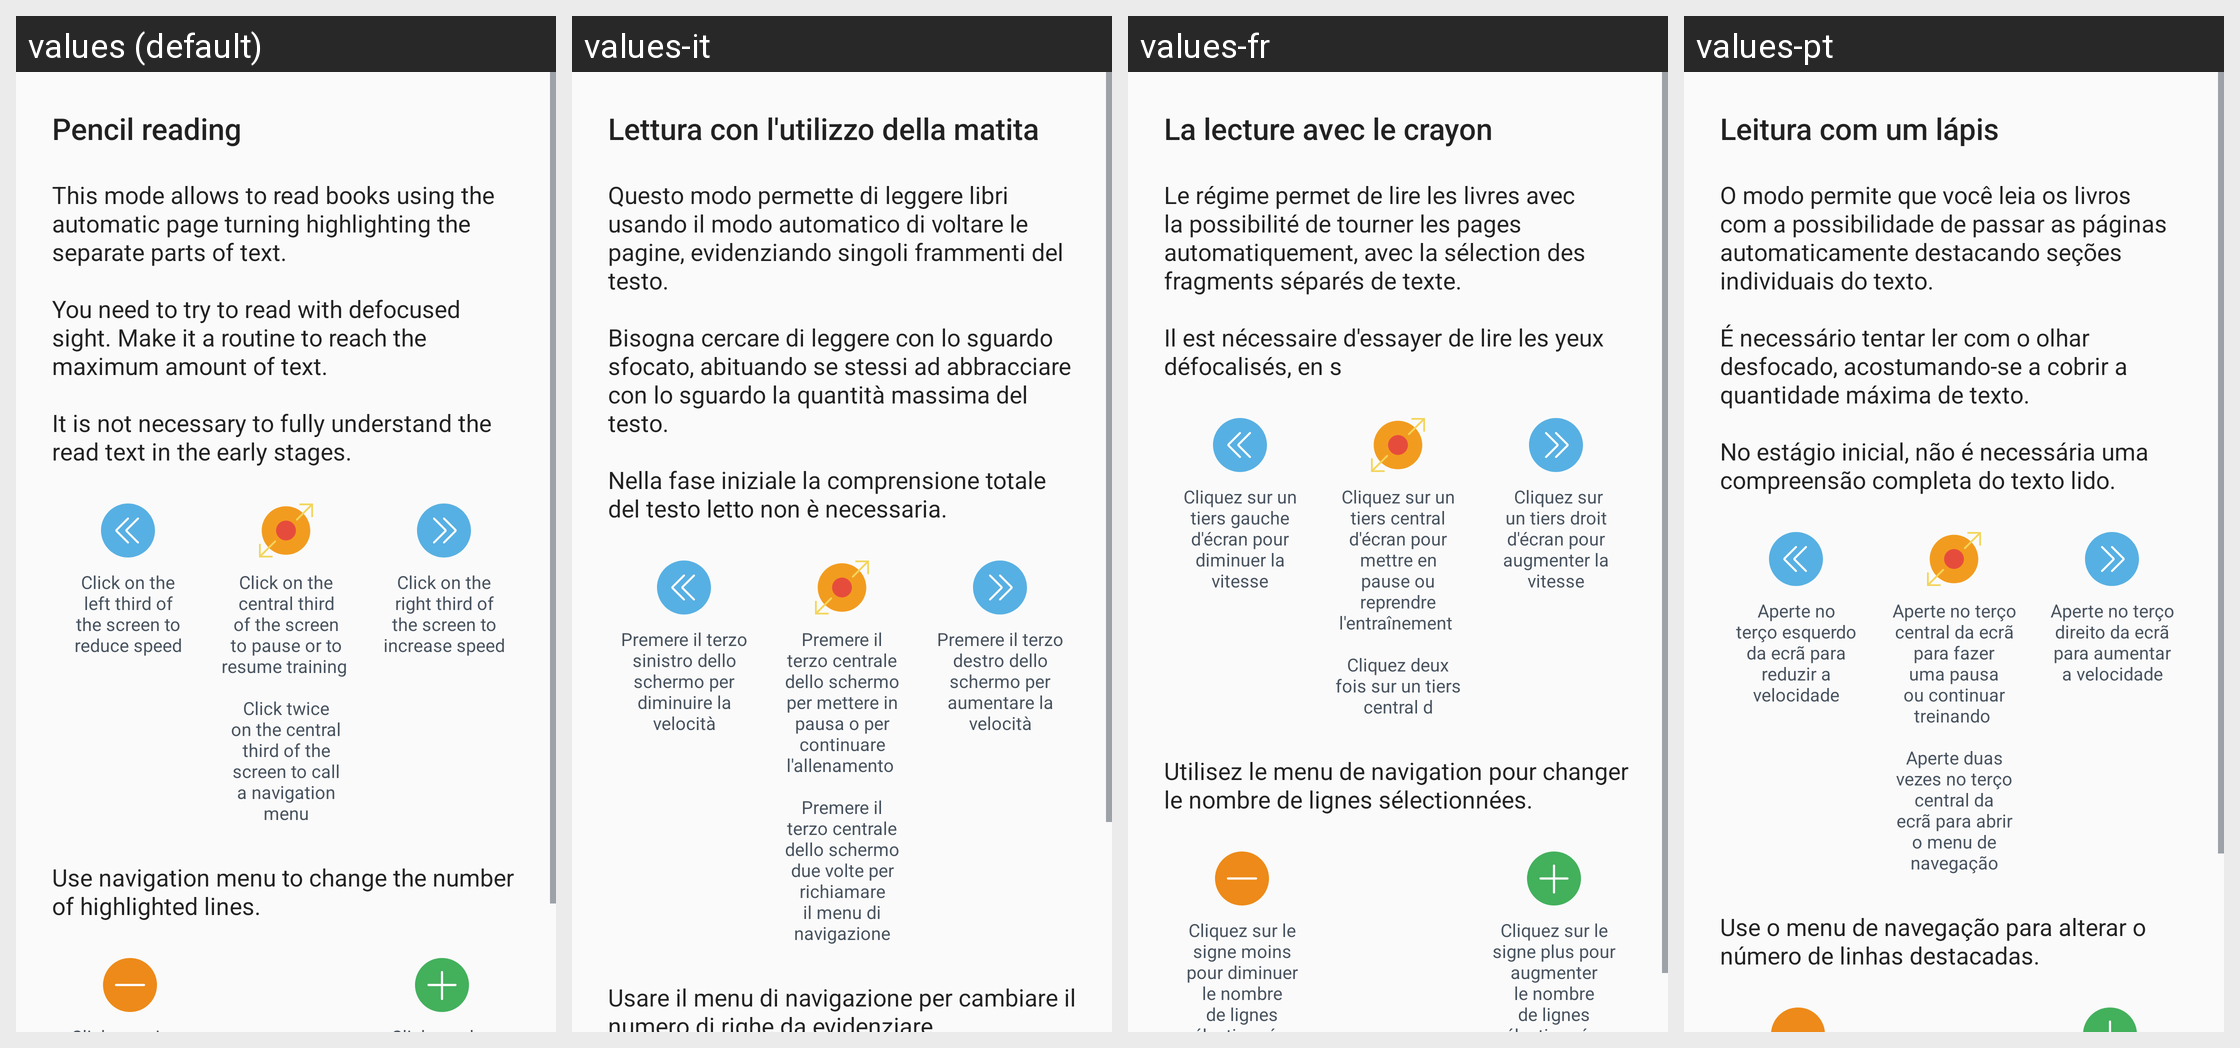

Here is an Android app screen in its default locale and in the app's own translations. Write out the translated-string differences for the strings that appear on this screen.
Android screen res/layout/reader_guide_dialog_pencil_frame_reading.xml rendered under 4 locales, left to right: values (default), values-it, values-fr, values-pt. Device: Nexus 5 (rendered at 1080×1920; each locale shown at half size, 540×960, under a caption strip naming it); theme AppTheme.
Other locales in the repository, not shown: values-bn, values-de, values-es, values-hi, values-mr, values-ru.
Strings drawn on this screen, with the default value and each locale's value (text and hints the layout hard-codes, and strings that could not be matched under every locale, appear in the picture but are not listed):

reader_guide_dialog_pencil_frame_reading_title
  values: Pencil reading
  values-it: Lettura con l'utilizzo della matita
  values-fr: La lecture avec le crayon
  values-pt: Leitura com um lápis

reader_guide_dialog_pencil_frame_reading_message
  values: This mode allows to read books using the automatic page turning highlighting the separate parts of text. 
      
      You need to try to read with defocused sight. Make it a routine to reach the maximum amount of text. 
      
      It is not necessary to fully understand the read text in the early stages.
  values-it: Questo modo permette di leggere libri usando il modo automatico di voltare le pagine, evidenziando singoli frammenti del testo. 
      
      Bisogna cercare di leggere con lo sguardo sfocato, abituando se stessi ad abbracciare con lo sguardo la quantità massima del testo. 
      
      Nella fase iniziale la comprensione totale del testo letto non è necessaria.
  values-fr: Le régime permet de lire les livres avec la possibilité de tourner les pages automatiquement, avec la sélection des fragments séparés de texte. 
      
      Il est nécessaire d'essayer de lire les yeux défocalisés, en s
  values-pt: O modo permite que você leia os livros com a possibilidade de passar as páginas automaticamente destacando seções individuais do texto. 
      
      É necessário tentar ler com o olhar desfocado, acostumando-se a cobrir a quantidade máxima de texto. 
      
      No estágio inicial, não é necessária uma compreensão completa do texto lido.

reader_guide_dialog_speed_down_description
  values: Click on the left third of the screen to reduce speed
  values-it: Premere il terzo sinistro dello schermo per diminuire la velocità
  values-fr: Cliquez sur un tiers gauche d'écran pour diminuer la vitesse
  values-pt: Aperte no terço esquerdo da ecrã para reduzir a velocidade

reader_guide_dialog_center_description
  values: Click on the central third of the screen to pause or to resume training 
      
      Click twice on the central third of the screen to call a navigation menu
  values-it: Premere il terzo centrale dello schermo per mettere in pausa o per continuare l'allenamento 
      
      Premere il terzo centrale dello schermo due volte per richiamare il menu di navigazione
  values-fr: Cliquez sur un tiers central d'écran pour mettre en pause ou reprendre l'entraînement 
      
      Cliquez deux fois sur un tiers central d
  values-pt: Aperte no terço central da ecrã para fazer uma pausa ou continuar treinando 
      
      Aperte duas vezes no terço central da ecrã para abrir o menu de navegação

reader_guide_dialog_speed_up_description
  values: Click on the right third of the screen to increase speed
  values-it: Premere il terzo destro dello schermo per aumentare la velocità
  values-fr:  Cliquez sur un tiers droit d'écran pour augmenter la vitesse
  values-pt: Aperte no terço direito da ecrã para aumentar a velocidade

reader_guide_dialog_pencil_frame_description
  values: Use navigation menu to change the number of highlighted lines.
  values-it: Usare il menu di navigazione per cambiare il numero di righe da evidenziare.
  values-fr: Utilisez le menu de navigation pour changer le nombre de lignes sélectionnées.
  values-pt: Use o menu de navegação para alterar o número de linhas destacadas.
